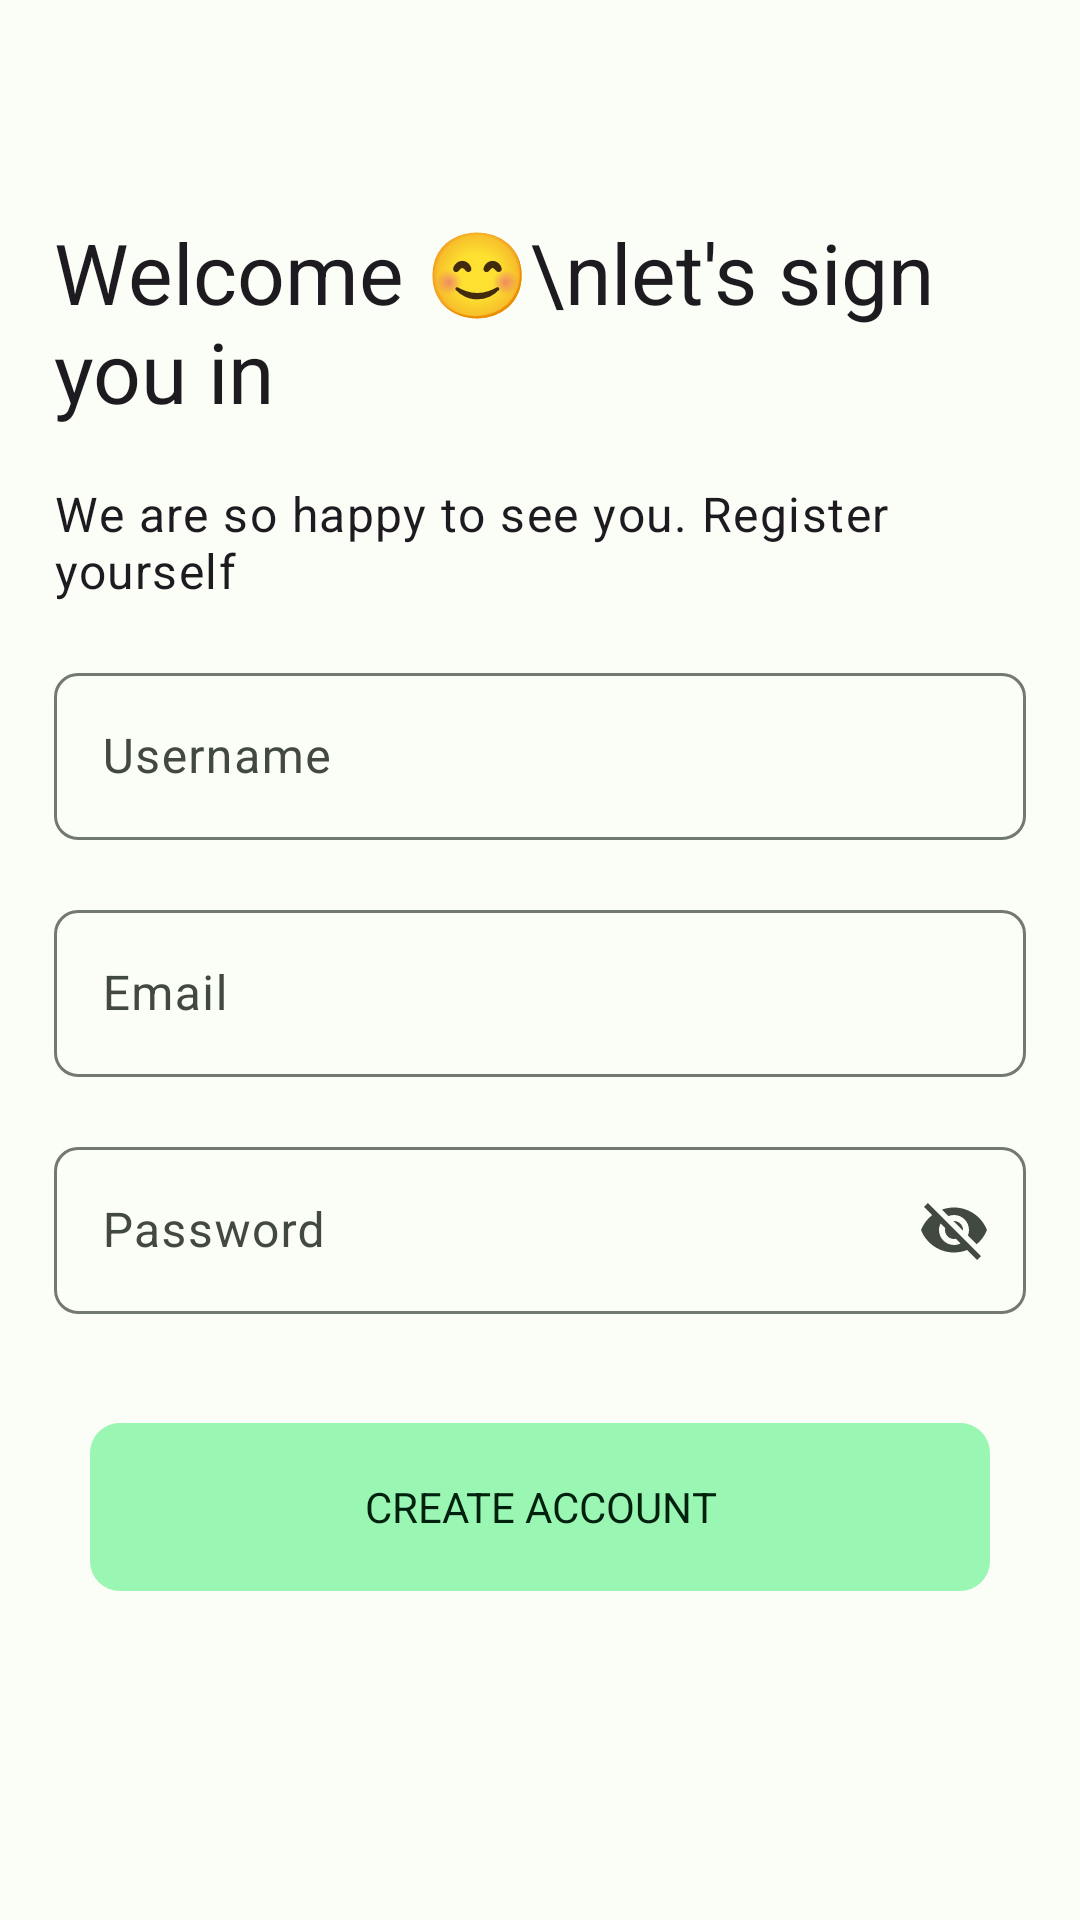

Produce the Android XML layout that renders to this screen, including the resource entries it uses.
<!-- AndroidManifest.xml: application theme Theme.HttpServer -->
<!-- res/layout/fragment_sign_up.xml -->
<?xml version="1.0" encoding="utf-8"?>
<FrameLayout xmlns:android="http://schemas.android.com/apk/res/android"
    xmlns:app="http://schemas.android.com/apk/res-auto"
    xmlns:tools="http://schemas.android.com/tools"
    android:layout_width="match_parent"
    android:layout_height="match_parent"
    tools:context=".authentication.SignUpFragment">

    <ScrollView
        android:layout_width="match_parent"
        android:layout_height="wrap_content">


        <LinearLayout
            android:layout_width="match_parent"
            android:layout_height="wrap_content"
            android:layout_margin="18dp"
            android:orientation="vertical">

            <Button
                android:id="@+id/back"
                style="@style/Widget.Material3.Button.IconButton"
                android:layout_width="wrap_content"
                android:layout_height="wrap_content" />

            <TextView
                android:id="@+id/text"
                android:layout_width="wrap_content"
                android:layout_height="wrap_content"
                android:layout_marginTop="6dp"
                android:text="Welcome 😊\nlet's sign you in"
                android:textAppearance="@style/TextAppearance.Material3.HeadlineMedium" />

            <TextView
                android:layout_width="wrap_content"
                android:layout_height="wrap_content"
                android:layout_marginTop="18dp"
                android:text="We are so happy to see you. Register yourself"
                android:textAppearance="@style/TextAppearance.Material3.BodyLarge" />

            <com.google.android.material.textfield.TextInputLayout
                android:id="@+id/name_layout"
                style="@style/Widget.Material3.TextInputLayout.OutlinedBox"
                android:layout_width="match_parent"
                android:layout_height="wrap_content"
                android:layout_marginTop="18dp"
                android:hint="Username"
                app:boxCornerRadiusBottomEnd="8dp"
                app:boxCornerRadiusBottomStart="8dp"
                app:boxCornerRadiusTopEnd="8dp"
                app:boxCornerRadiusTopStart="8dp"
                app:endIconMode="clear_text">

                <com.google.android.material.textfield.TextInputEditText
                    android:id="@+id/name"
                    android:layout_width="match_parent"
                    android:layout_height="match_parent" />
            </com.google.android.material.textfield.TextInputLayout>

            <com.google.android.material.textfield.TextInputLayout
                android:id="@+id/email_layout"
                style="@style/Widget.Material3.TextInputLayout.OutlinedBox"
                android:layout_width="match_parent"
                android:layout_height="wrap_content"
                android:layout_marginTop="18dp"
                android:hint="Email"
                app:boxCornerRadiusBottomEnd="8dp"
                app:boxCornerRadiusBottomStart="8dp"
                app:boxCornerRadiusTopEnd="8dp"
                app:boxCornerRadiusTopStart="8dp"
                app:endIconMode="clear_text">

                <com.google.android.material.textfield.TextInputEditText
                    android:id="@+id/email"
                    android:layout_width="match_parent"
                    android:layout_height="match_parent" />
            </com.google.android.material.textfield.TextInputLayout>

            <com.google.android.material.textfield.TextInputLayout
                android:id="@+id/pass_layout"
                style="@style/Widget.Material3.TextInputLayout.OutlinedBox"
                android:layout_width="match_parent"
                android:layout_height="wrap_content"
                android:layout_marginTop="18dp"
                android:hint="Password"
                app:boxCornerRadiusBottomEnd="8dp"
                app:boxCornerRadiusBottomStart="8dp"
                app:boxCornerRadiusTopEnd="8dp"
                app:boxCornerRadiusTopStart="8dp"
                app:endIconMode="password_toggle"
                app:errorEnabled="true">

                <com.google.android.material.textfield.TextInputEditText
                    android:id="@+id/pass"
                    android:layout_width="match_parent"
                    android:layout_height="match_parent" />
            </com.google.android.material.textfield.TextInputLayout>

            <com.google.android.material.textfield.TextInputLayout
                android:id="@+id/country_layout"
                style="@style/Widget.Material3.TextInputLayout.OutlinedBox.ExposedDropdownMenu"
                android:layout_width="match_parent"
                android:layout_height="wrap_content"
                android:layout_marginTop="18dp"
                android:layout_marginBottom="12dp"
                android:visibility="gone"
                app:boxCornerRadiusBottomEnd="8dp"
                app:boxCornerRadiusBottomStart="8dp"
                app:boxCornerRadiusTopEnd="8dp"
                app:boxCornerRadiusTopStart="8dp">

                <com.google.android.material.textfield.MaterialAutoCompleteTextView
                    android:id="@+id/country"
                    android:layout_width="match_parent"
                    android:layout_height="match_parent"
                    android:hint="Select country name" />
            </com.google.android.material.textfield.TextInputLayout>

            <com.google.android.material.progressindicator.LinearProgressIndicator
                android:id="@+id/progress"
                android:layout_width="match_parent"
                android:layout_height="wrap_content"
                android:layout_marginTop="12dp"
                android:indeterminate="true"
                android:visibility="gone"
                app:indeterminateAnimationType="disjoint"
                app:trackCornerRadius="2dp"
                app:trackThickness="5dp" />


            <com.google.android.material.button.MaterialButton
                android:id="@+id/create_acc"
                style="@style/Widget.Material3.FloatingActionButton.Primary"
                android:layout_width="match_parent"
                android:layout_height="?attr/actionBarSize"
                android:layout_gravity="end"
                android:layout_margin="12dp"
                android:text="Create Account"
                android:textAllCaps="true"
                app:cornerRadius="10dp" />


        </LinearLayout>

    </ScrollView>


</FrameLayout>
<!-- resources referenced by this layout -->
<resources>
  <style name="Theme.HttpServer" parent="Base.Theme.HttpServer" />
  <color name="md_theme_light_primary">#006D39</color>
  <color name="md_theme_light_onPrimary">#FFFFFF</color>
  <color name="md_theme_light_primaryContainer">#9AF6B3</color>
  <color name="md_theme_light_onPrimaryContainer">#00210D</color>
  <color name="md_theme_light_secondary">#4F6353</color>
  <color name="md_theme_light_onSecondary">#FFFFFF</color>
  <color name="md_theme_light_secondaryContainer">#D2E8D3</color>
  <color name="md_theme_light_onSecondaryContainer">#0D1F12</color>
  <color name="md_theme_light_tertiary">#3A656F</color>
  <color name="md_theme_light_onTertiary">#FFFFFF</color>
  <color name="md_theme_light_tertiaryContainer">#BEEAF6</color>
  <color name="md_theme_light_onTertiaryContainer">#001F25</color>
  <color name="md_theme_light_error">#BA1A1A</color>
  <color name="md_theme_light_errorContainer">#FFDAD6</color>
  <color name="md_theme_light_onError">#FFFFFF</color>
  <color name="md_theme_light_onErrorContainer">#410002</color>
  <color name="md_theme_light_background">#FBFDF7</color>
  <color name="md_theme_light_onBackground">#191C19</color>
  <color name="md_theme_light_surface">#FBFDF7</color>
  <color name="md_theme_light_onSurface">#191C19</color>
  <color name="md_theme_light_surfaceVariant">#DDE5DB</color>
  <color name="md_theme_light_onSurfaceVariant">#414941</color>
  <color name="md_theme_light_outline">#717971</color>
  <color name="md_theme_light_inverseOnSurface">#F0F1EC</color>
  <color name="md_theme_light_inverseSurface">#2E312E</color>
  <color name="md_theme_light_inversePrimary">#7FDA99</color>
</resources>
